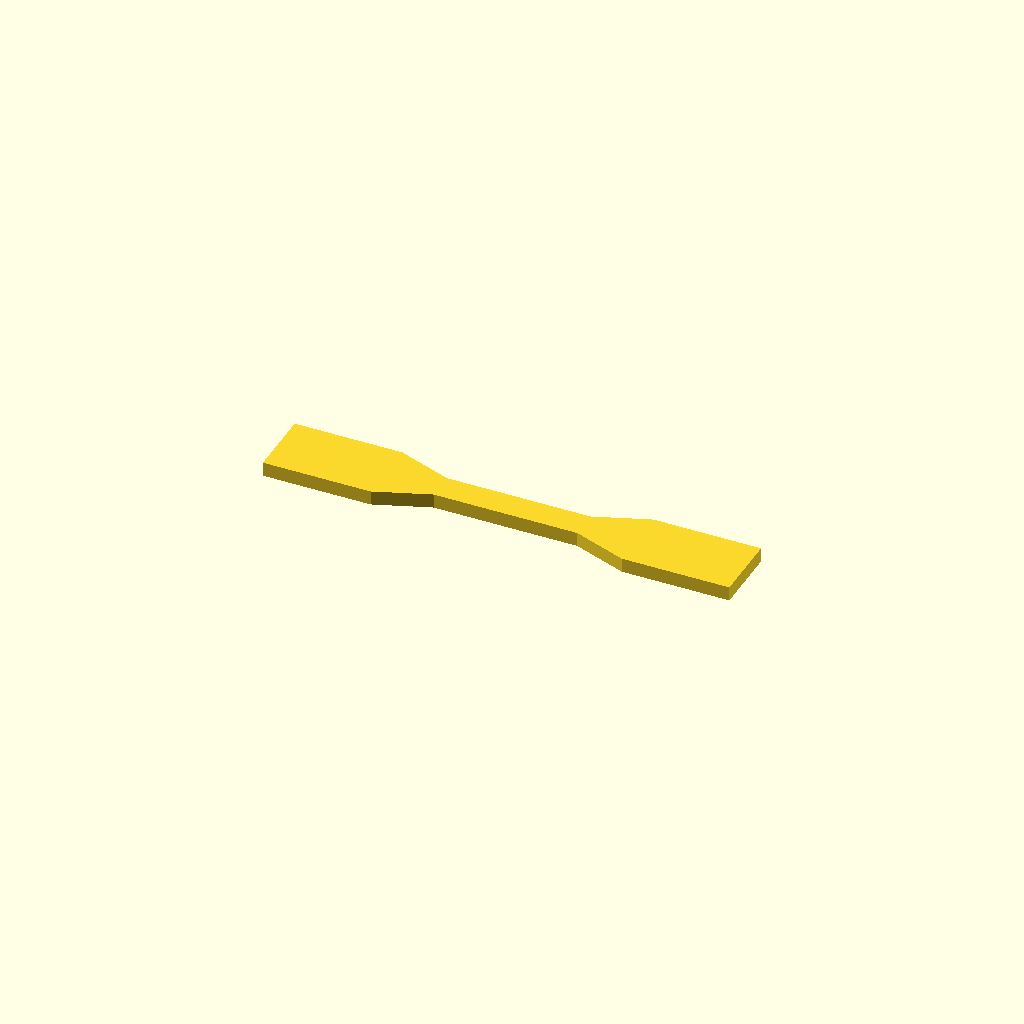
Cell 1: the model at its default parameters.
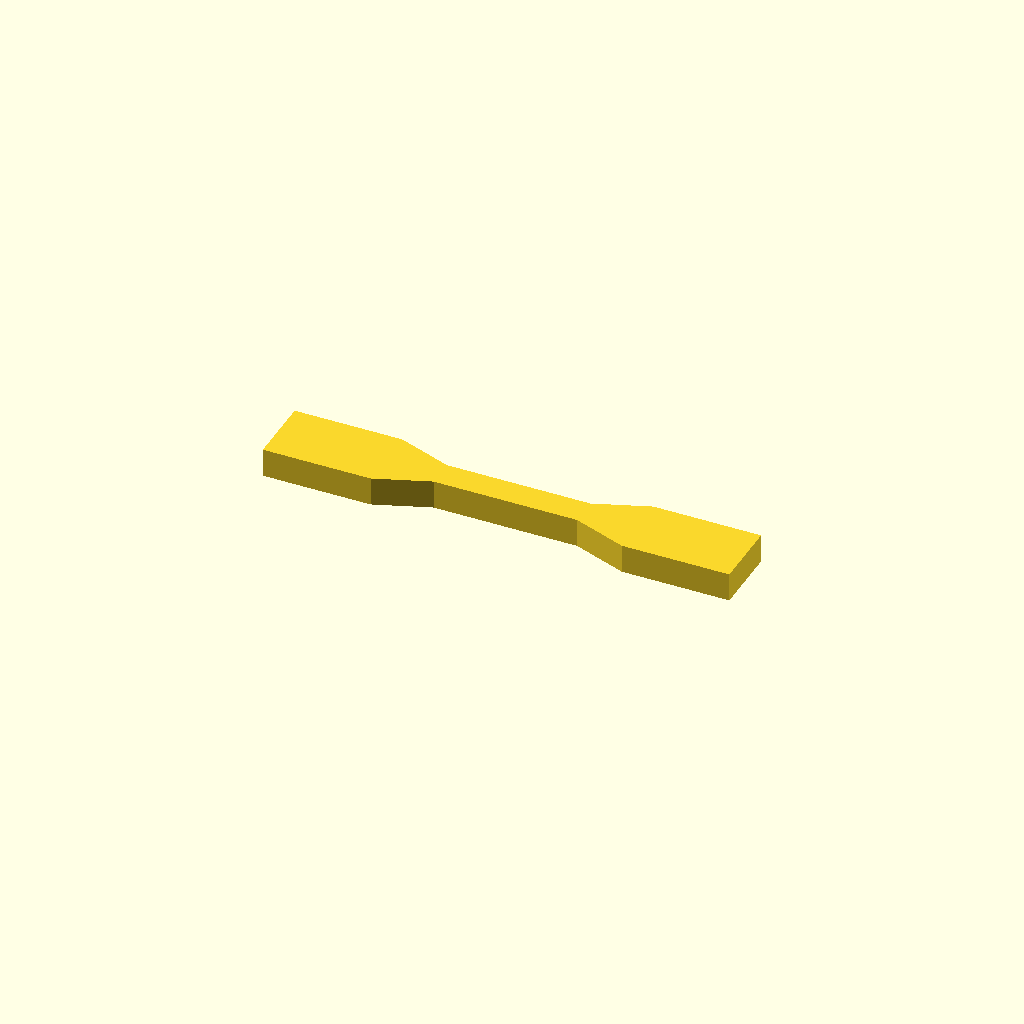
Cell 2: the same model with thickness = 8.
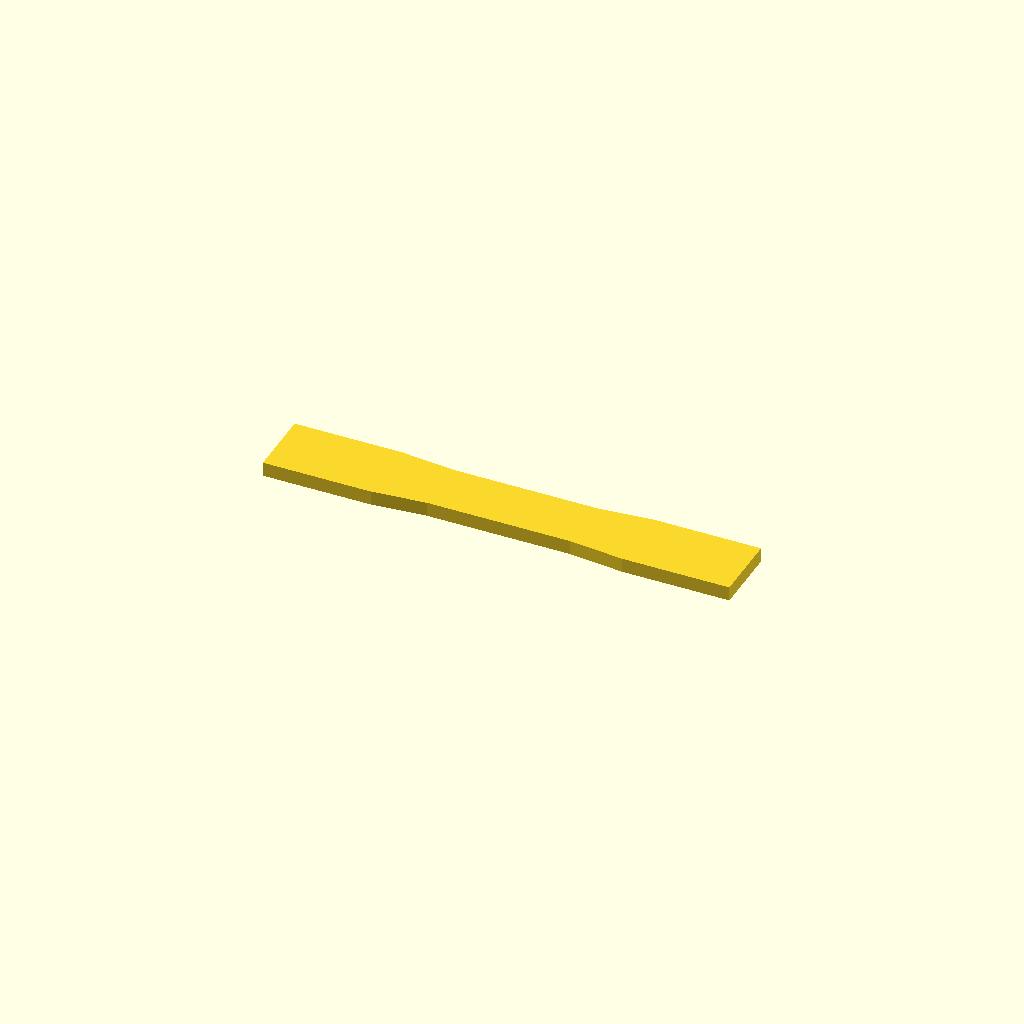
Cell 3 — gauge_width set to 16, the other parameters unchanged.
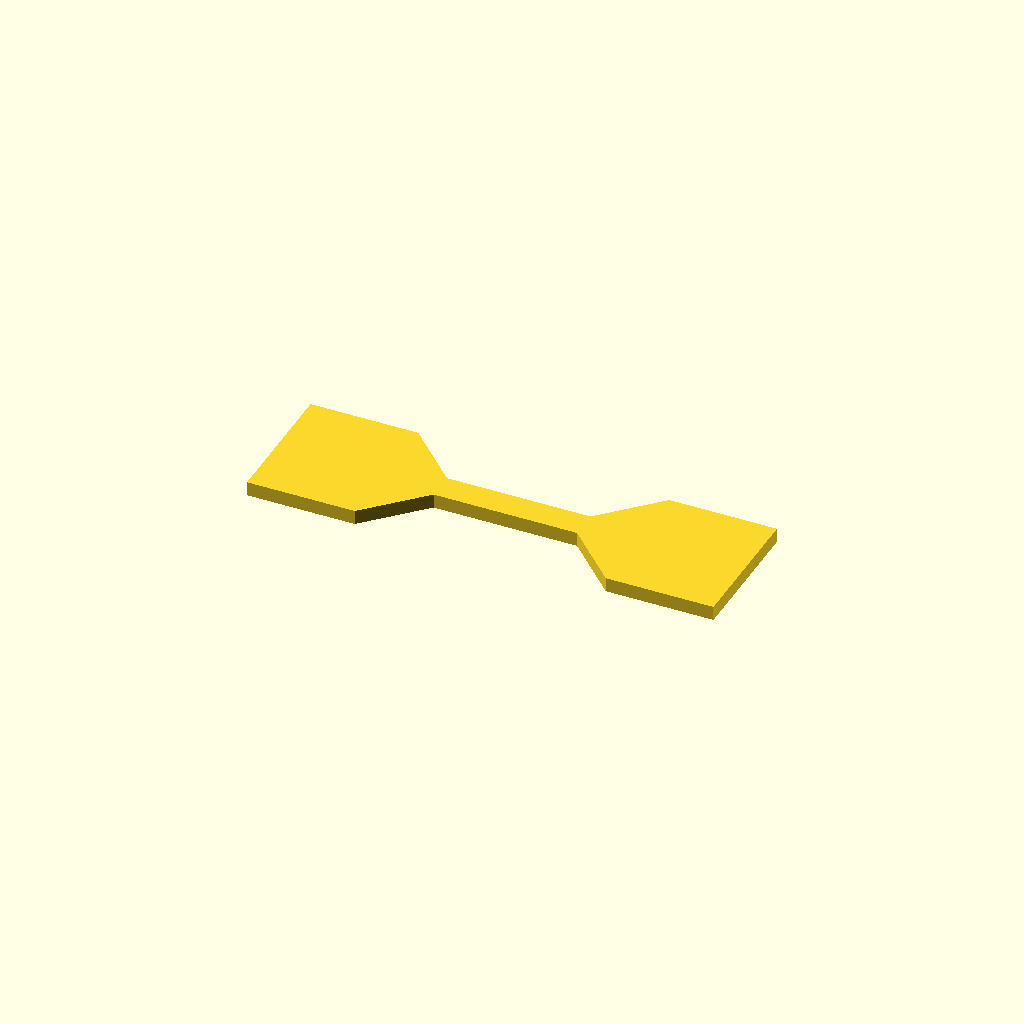
Cell 4: grip_width = 38 (everything else at default).
All cells are drawn from one camera (rotation 55°, 0°, 25°, orthographic, colour scheme Cornfield), so only the parameter changes between them.
Source of the model, bench/smallmodels/spec/dev_ref_scad/dog_bone_000.scad:
// Flat tensile test specimen (dog bone), printed flat on the bed
// All dimensions in mm

thickness     = 4;    // specimen thickness (Z)
total_length  = 130;  // overall length (X)
gauge_width   = 8;    // width of narrow gauge section (Y)
gauge_length  = 40;   // length of gauge section (X)
grip_width    = 19;   // width of grip sections (Y)
grip_length   = 30;   // length of each grip section (X)
trans_length  = 15;   // length of each linear transition (X)

// Derived half-dimensions
hg = gauge_length / 2;                 // half gauge length (20)
ht = hg + trans_length;                // end of transition from centre (35)
hl = ht + grip_length;                 // half total length (65) = total_length/2
wg = gauge_width / 2;                  // half gauge width
ww = grip_width / 2;                   // half grip width

// Check that the section lengths add up to the total length
assert(abs(2 * hl - total_length) < 1e-6, "Section lengths do not sum to total length");

linear_extrude(height = thickness)
    polygon(points = [
        [-hl, -ww], [-ht, -ww], [-hg, -wg], [ hg, -wg], [ ht, -ww], [ hl, -ww],
        [ hl,  ww], [ ht,  ww], [ hg,  wg], [-hg,  wg], [-ht,  ww], [-hl,  ww]
    ]);
Parameter table extracted from the source (name, type, default, range or options):
thickness: number, default 4
total_length: number, default 130
gauge_width: number, default 8
gauge_length: number, default 40
grip_width: number, default 19
grip_length: number, default 30
trans_length: number, default 15
